Labelled photos from "dataset_balanced", an image-classification folder in TakanashaTaryu/Osteosarcoma-Histopathology-Classification. The possible labels are: non-tumor, non-viable tumor, viable tumor.

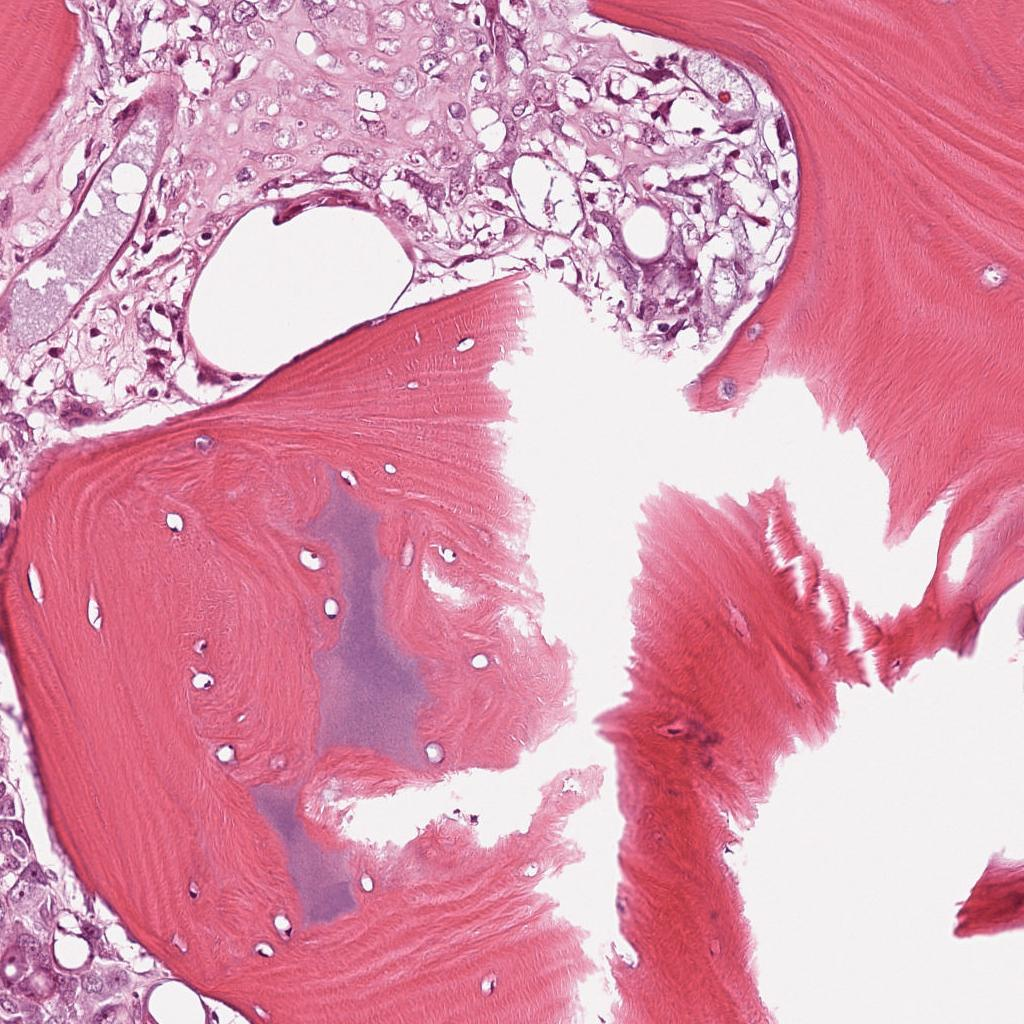
Label: viable tumor

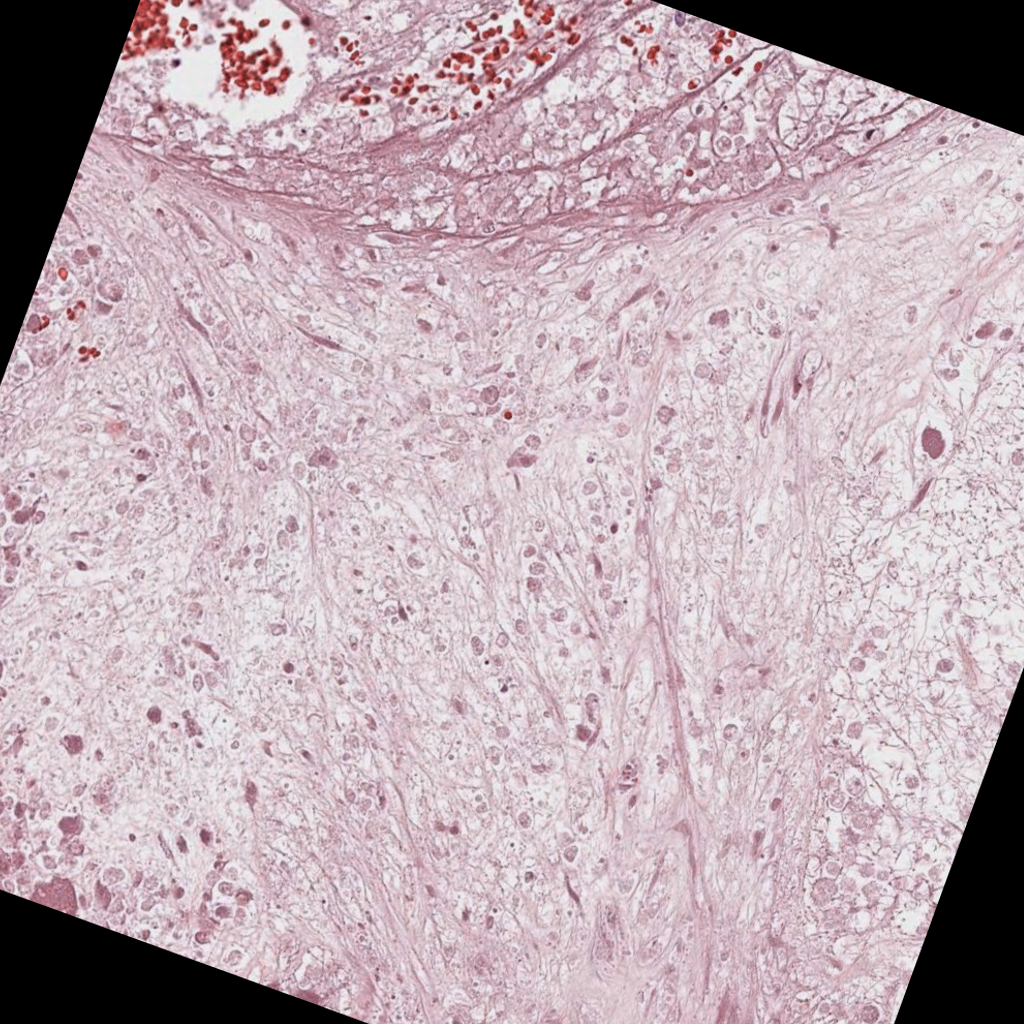
Label: non-viable tumor

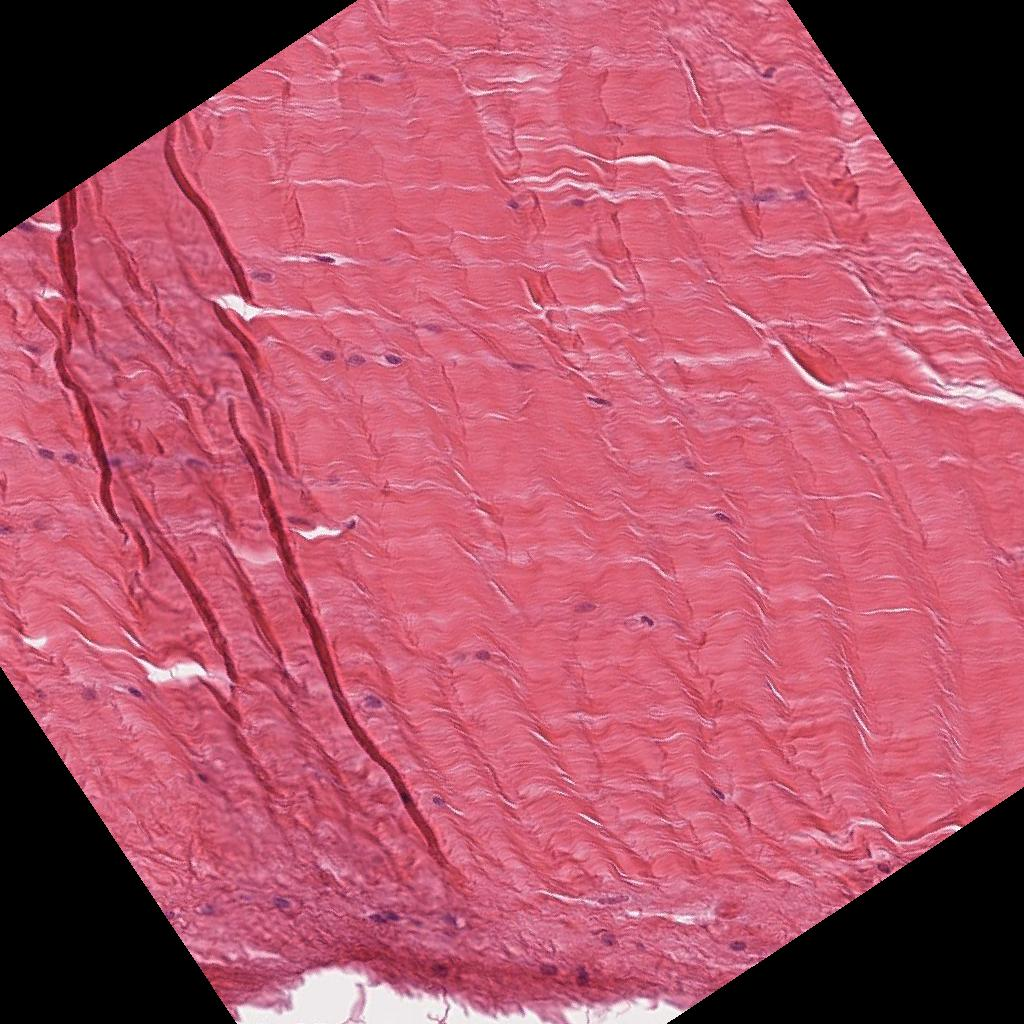
Label: non-tumor

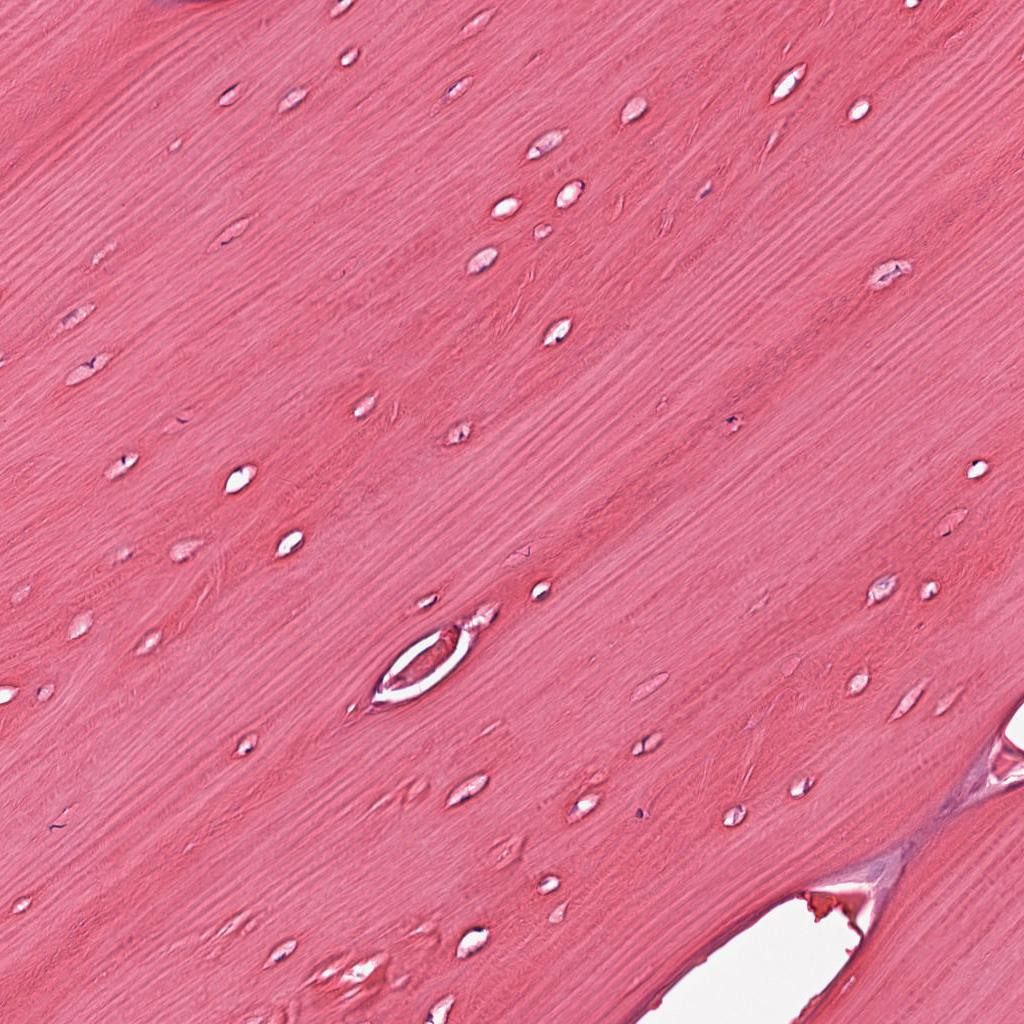
Label: non-tumor

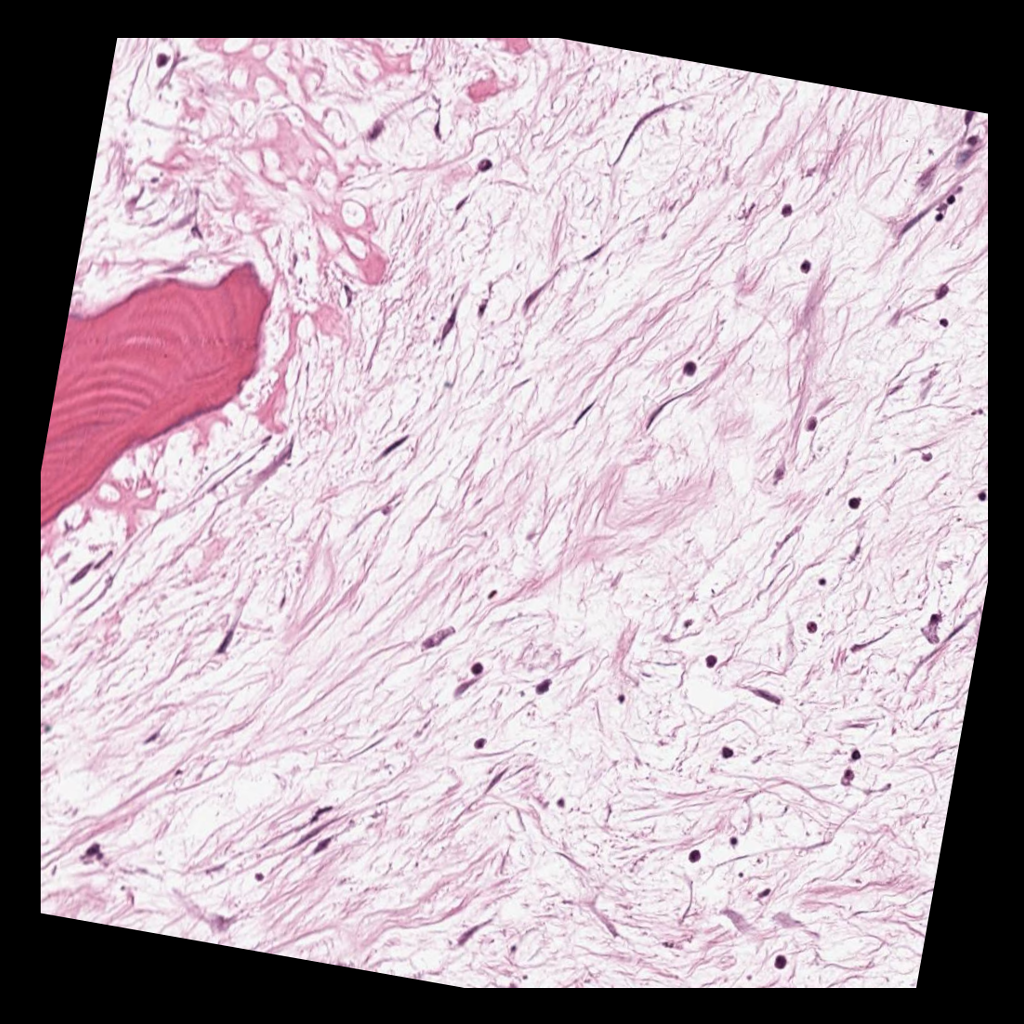
Label: non-viable tumor

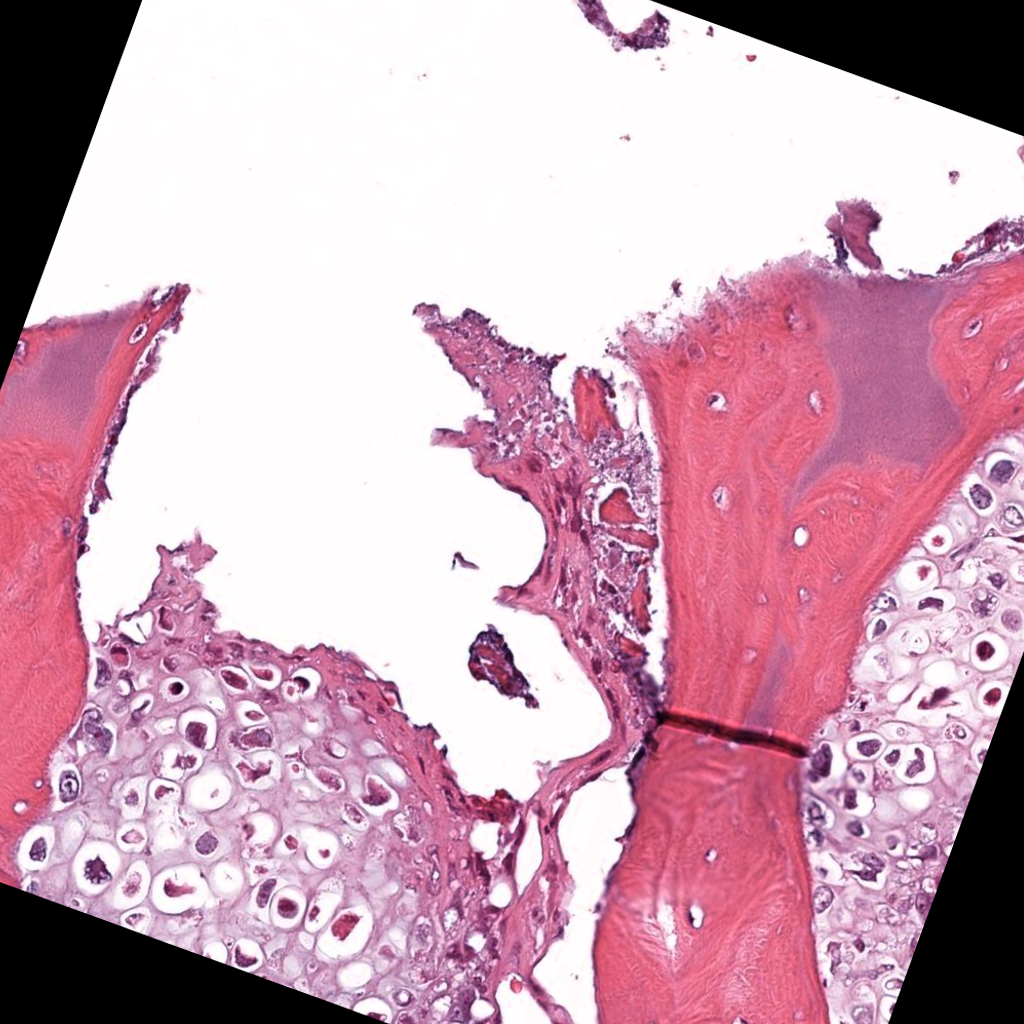
Label: viable tumor
